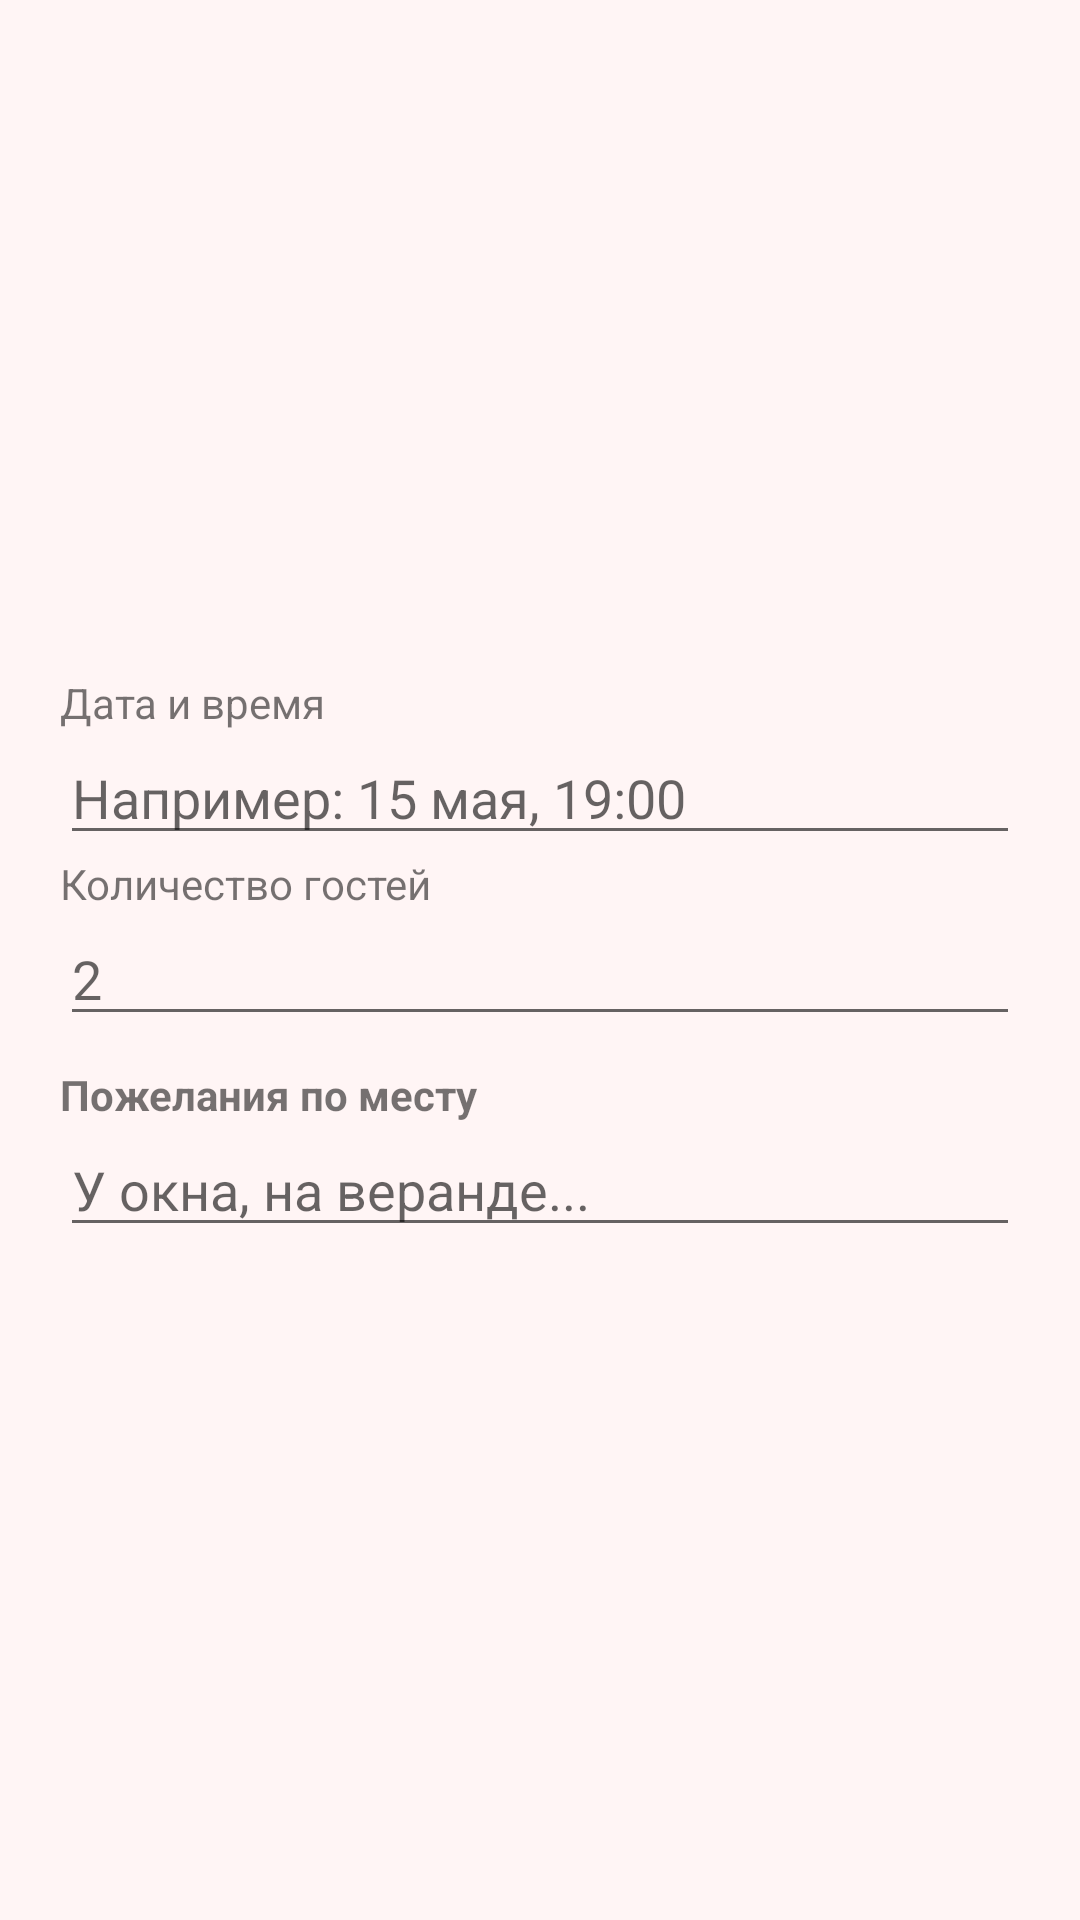

Write the Android layout XML for this screen, with the resource values it uses.
<!-- AndroidManifest.xml: application theme Theme.Restor -->
<!-- res/layout/dialog_booking.xml -->
<?xml version="1.0" encoding="utf-8"?>
<androidx.constraintlayout.widget.ConstraintLayout xmlns:android="http://schemas.android.com/apk/res/android"
    xmlns:android2="http://schemas.android.com"
    xmlns:app="http://schemas.android.com/apk/res-auto"
    xmlns:tools="http://schemas.android.com/tools"
    android:layout_width="match_parent"
    android:layout_height="match_parent">

    <LinearLayout
        android:layout_height="wrap_content"
        android:layout_width="match_parent"
        android:orientation="vertical"
        android:padding="20dp"
        app:layout_constraintBottom_toBottomOf="parent"
        app:layout_constraintEnd_toEndOf="parent"
        app:layout_constraintStart_toStartOf="parent"
        app:layout_constraintTop_toTopOf="parent"
        tools:ignore="MissingConstraints">

        <TextView
            android:id="@+id/textView"
            android:layout_width="match_parent"
            android:layout_height="wrap_content"
            android:text="Дата и время" />

        <EditText
            android:id="@+id/etDate"
            android:layout_width="match_parent"
            android:layout_height="wrap_content"
            android:ems="10"
            android:inputType="text"
            android:hint="Например: 15 мая, 19:00" />

        <TextView
            android:id="@+id/textView2"
            android:layout_width="match_parent"
            android:layout_height="wrap_content"
            android:text="Количество гостей" />

        <EditText
            android:id="@+id/etGuests"
            android:layout_width="match_parent"
            android:layout_height="wrap_content"
            android:inputType="number"
            android:hint="2" />

        <TextView
            android:layout_width="wrap_content"
            android:layout_height="wrap_content"
            android:text="Пожелания по месту"
            android:layout_marginTop="10dp"
            android:textStyle="bold" />

        <EditText
            android:id="@+id/etTableInfo"
            android:layout_width="match_parent"
            android:layout_height="wrap_content"
            android:hint="У окна, на веранде..." />


    </LinearLayout>


</androidx.constraintlayout.widget.ConstraintLayout>
<!-- resources referenced by this layout -->
<resources>
  <style name="Theme.Restor" parent="Base.Theme.Restor">
          
          <item name="buttonStyle">@style/PinkButton</item>
      </style>
  <style name="Base.Theme.Restor" parent="Theme.AppCompat.Light.NoActionBar">
          
          <item name="colorPrimary">@color/pink_medium</item>
          <item name="colorPrimaryDark">@color/pink_dark</item>
          <item name="colorAccent">@color/pink_accent</item>
          <item name="android:windowBackground">@color/pink_light</item>
      </style>
  <style name="PinkButton" parent="Widget.AppCompat.Button">
          <item name="android:background">@drawable/button_rounded1</item>
          <item name="android:textColor">@color/black</item>
      </style>
  <color name="pink_medium">#FFB6C1</color>
  <color name="pink_dark">#FF69B4</color>
  <color name="pink_accent">#DB7093</color>
  <color name="pink_light">#FFF5F5</color>
  <!-- drawable button_rounded1 (drawable) -->
  <?xml version="1.0" encoding="utf-8"?>
  <shape
      xmlns:android="http://schemas.android.com/apk/res/android"
      xmlns:tools="http://schemas.android.com/tools"
      android:shape="rectangle"
      tools:ignore="ExtraText">
  
      <gradient
          android:angle="45"
          android:startColor="#CB7AEF"
          android:endColor="#C396D7"
          android:type="linear" />
  
      <corners android:radius="48dp" />
  
      <padding
          android:left="0dp"
          android:top="0dp"
          android:right="0dp"
          android:bottom="0dp" />
  </shape>
  <color name="black">#FF000000</color>
</resources>
